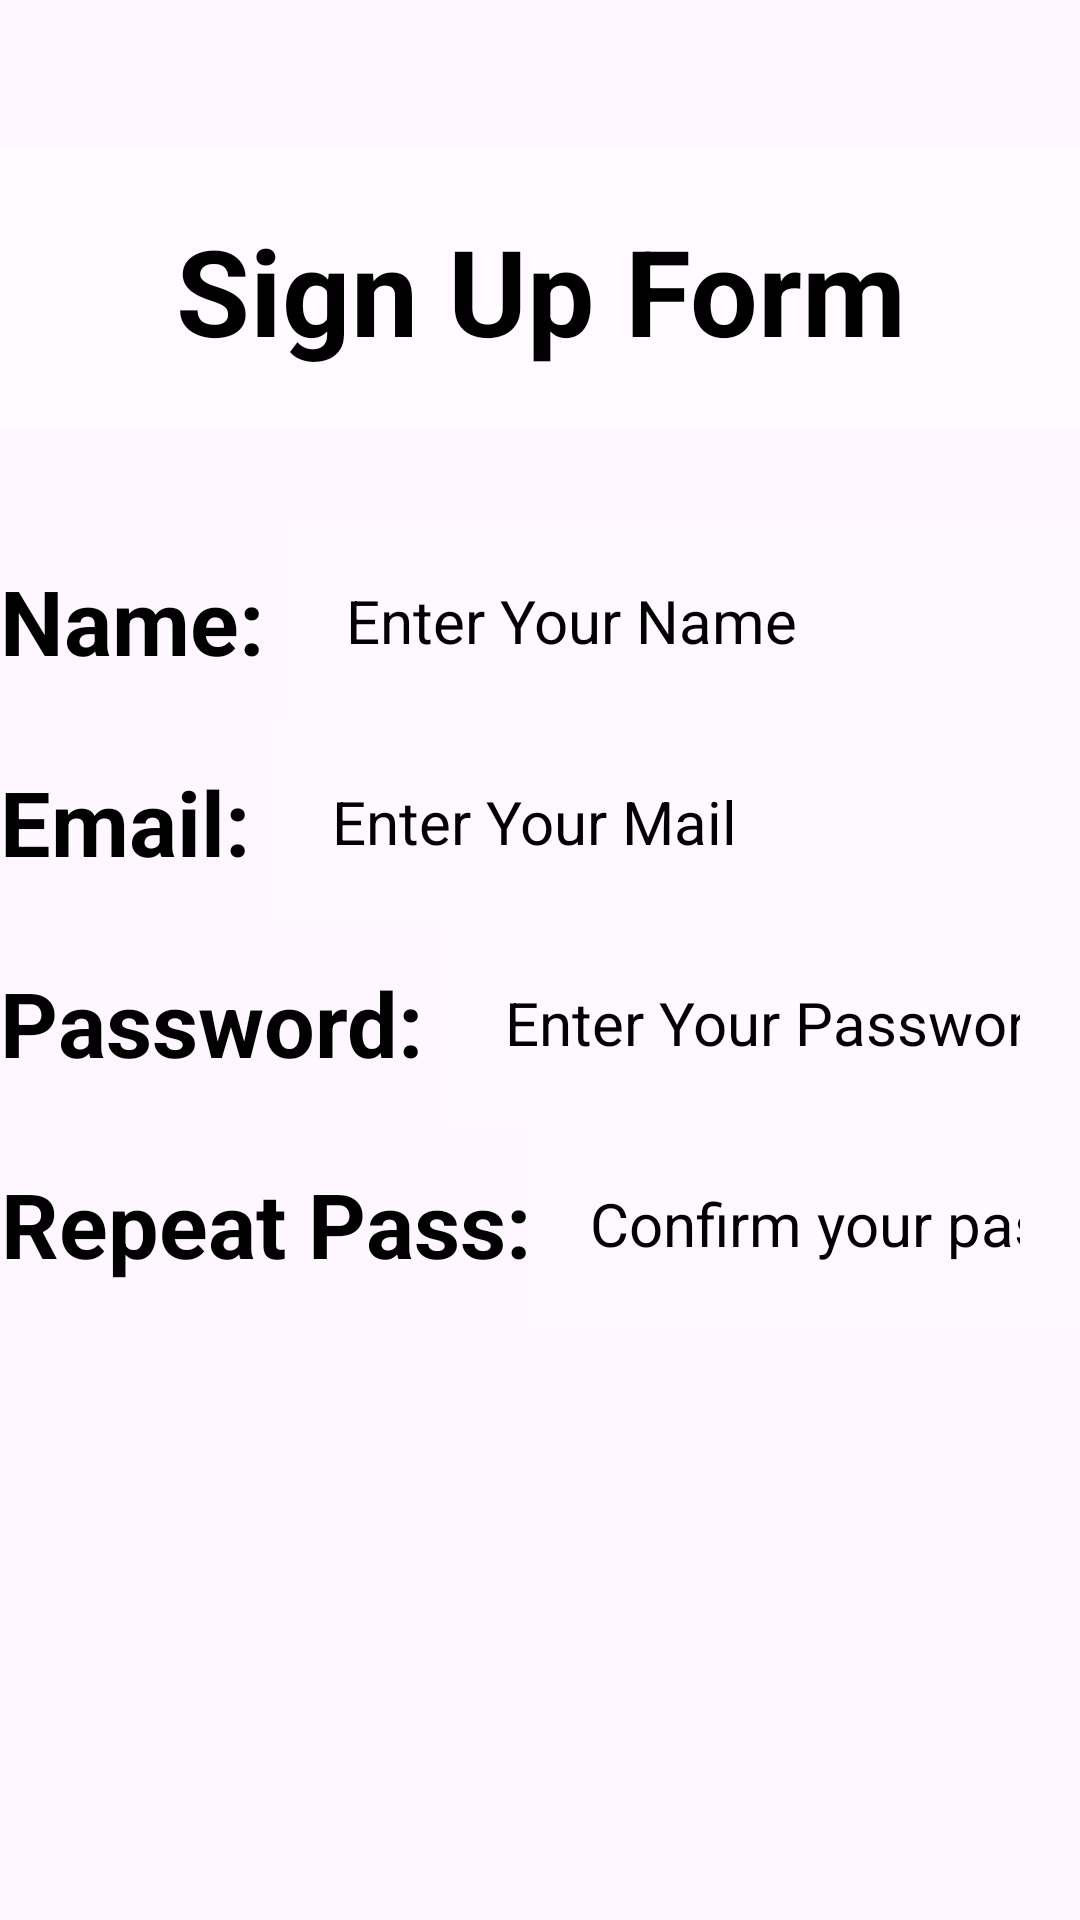

Write the Android layout XML for this screen, with the resource values it uses.
<!-- AndroidManifest.xml: application theme Theme.Nasir1stpage -->
<!-- res/layout/activity_second.xml -->
<?xml version="1.0" encoding="utf-8"?>
<LinearLayout xmlns:android="http://schemas.android.com/apk/res/android"
    android:id="@+id/secondpage"
    android:layout_width="match_parent"
    android:layout_height="wrap_content"
    android:background="@drawable/color"
    android:orientation="vertical">

    <TextView
        android:id="@+id/textview"
        android:layout_width="match_parent"
        android:layout_height="wrap_content"
        android:gravity="center"
        android:layout_gravity="center"
        android:padding="20dp"
        android:background="#50ffffff"
        android:text="Sign Up Form"
        android:textSize="40dp"
        android:layout_marginTop="50dp"
        android:layout_marginBottom="30dp"
        android:textAlignment="center"
        android:textStyle="bold"
        android:textColor="@color/black"/>

    <LinearLayout
        android:layout_width="match_parent"
        android:layout_height="wrap_content"
        android:orientation="horizontal">
        <TextView
            android:layout_width="wrap_content"
            android:layout_height="match_parent"
            android:text="Name: "
            android:textSize="30dp"
            android:gravity="center"
            android:textStyle="bold"
            android:textColor="@color/black"/>
        <EditText
            android:id="@+id/nameEditText"
            android:layout_width="match_parent"
            android:layout_height="wrap_content"
            android:padding="20dp"
            android:background="#20ffffff"
            android:textSize="20dp"
            android:hint="Enter Your Name"
            android:textColorHint="@color/black"
            android:paddingStart="1dp"/>

    </LinearLayout>

    <LinearLayout
        android:layout_width="match_parent"
        android:layout_height="wrap_content"
        android:orientation="horizontal">
        <TextView
            android:layout_width="wrap_content"
            android:layout_height="match_parent"
            android:text="Email: "
            android:textSize="30dp"
            android:gravity="center"
            android:textStyle="bold"
            android:textColor="@color/black"/>
        <EditText
            android:id="@+id/emailEditText"
            android:layout_width="match_parent"
            android:layout_height="wrap_content"
            android:padding="20dp"
            android:background="#20ffffff"
            android:textSize="20dp"
            android:hint="Enter Your Mail"
            android:textColorHint="@color/black"
            android:paddingStart="1dp"/>

    </LinearLayout>
    <LinearLayout
        android:layout_width="match_parent"
        android:layout_height="wrap_content"
        android:orientation="horizontal">
        <TextView
            android:layout_width="wrap_content"
            android:layout_height="match_parent"
            android:text="Password: "
            android:textSize="30dp"
            android:gravity="center"
            android:textStyle="bold"
            android:textColor="@color/black"/>
        <EditText
            android:id="@+id/passEditText"
            android:layout_width="match_parent"
            android:layout_height="wrap_content"
            android:padding="20dp"
            android:background="#20ffffff"
            android:textSize="20dp"
            android:inputType="textPassword"
            android:hint="Enter Your Password"
            android:textColorHint="@color/black"
            android:paddingStart="1dp"/>

    </LinearLayout>
    <LinearLayout
        android:layout_width="match_parent"
        android:layout_height="wrap_content"
        android:orientation="horizontal">
        <TextView
            android:layout_width="wrap_content"
            android:layout_height="match_parent"
            android:text="Repeat Pass:"
            android:textSize="30dp"
            android:gravity="center"
            android:textStyle="bold"
            android:textColor="@color/black"/>
        <EditText
            android:id="@+id/repeatPassEditText"
            android:layout_width="match_parent"
            android:layout_height="wrap_content"
            android:padding="20dp"
            android:background="#20ffffff"
            android:textSize="20dp"
            android:inputType="textPassword"
            android:hint="Confirm your password"
            android:textColorHint="@color/black"
            android:paddingStart="1dp"/>

    </LinearLayout>

    <LinearLayout
        android:layout_width="match_parent"
        android:layout_height="wrap_content"
        android:layout_gravity="bottom"
        android:orientation="vertical">

        <Button
            android:id="@+id/signupButton"
            android:layout_width="match_parent"
            android:layout_height="wrap_content"
            android:text="Sign Up"
            android:padding="20dp"
            android:layout_margin="110dp"
            android:textSize="28dp" />

    </LinearLayout>

</LinearLayout>
<!-- resources referenced by this layout -->
<resources>
  <color name="black">#FF000000</color>
  <style name="Theme.Nasir1stpage" parent="Base.Theme.Nasir1stpage" />
  <style name="Base.Theme.Nasir1stpage" parent="Theme.Material3.DayNight.NoActionBar">
          
          
      </style>
</resources>
